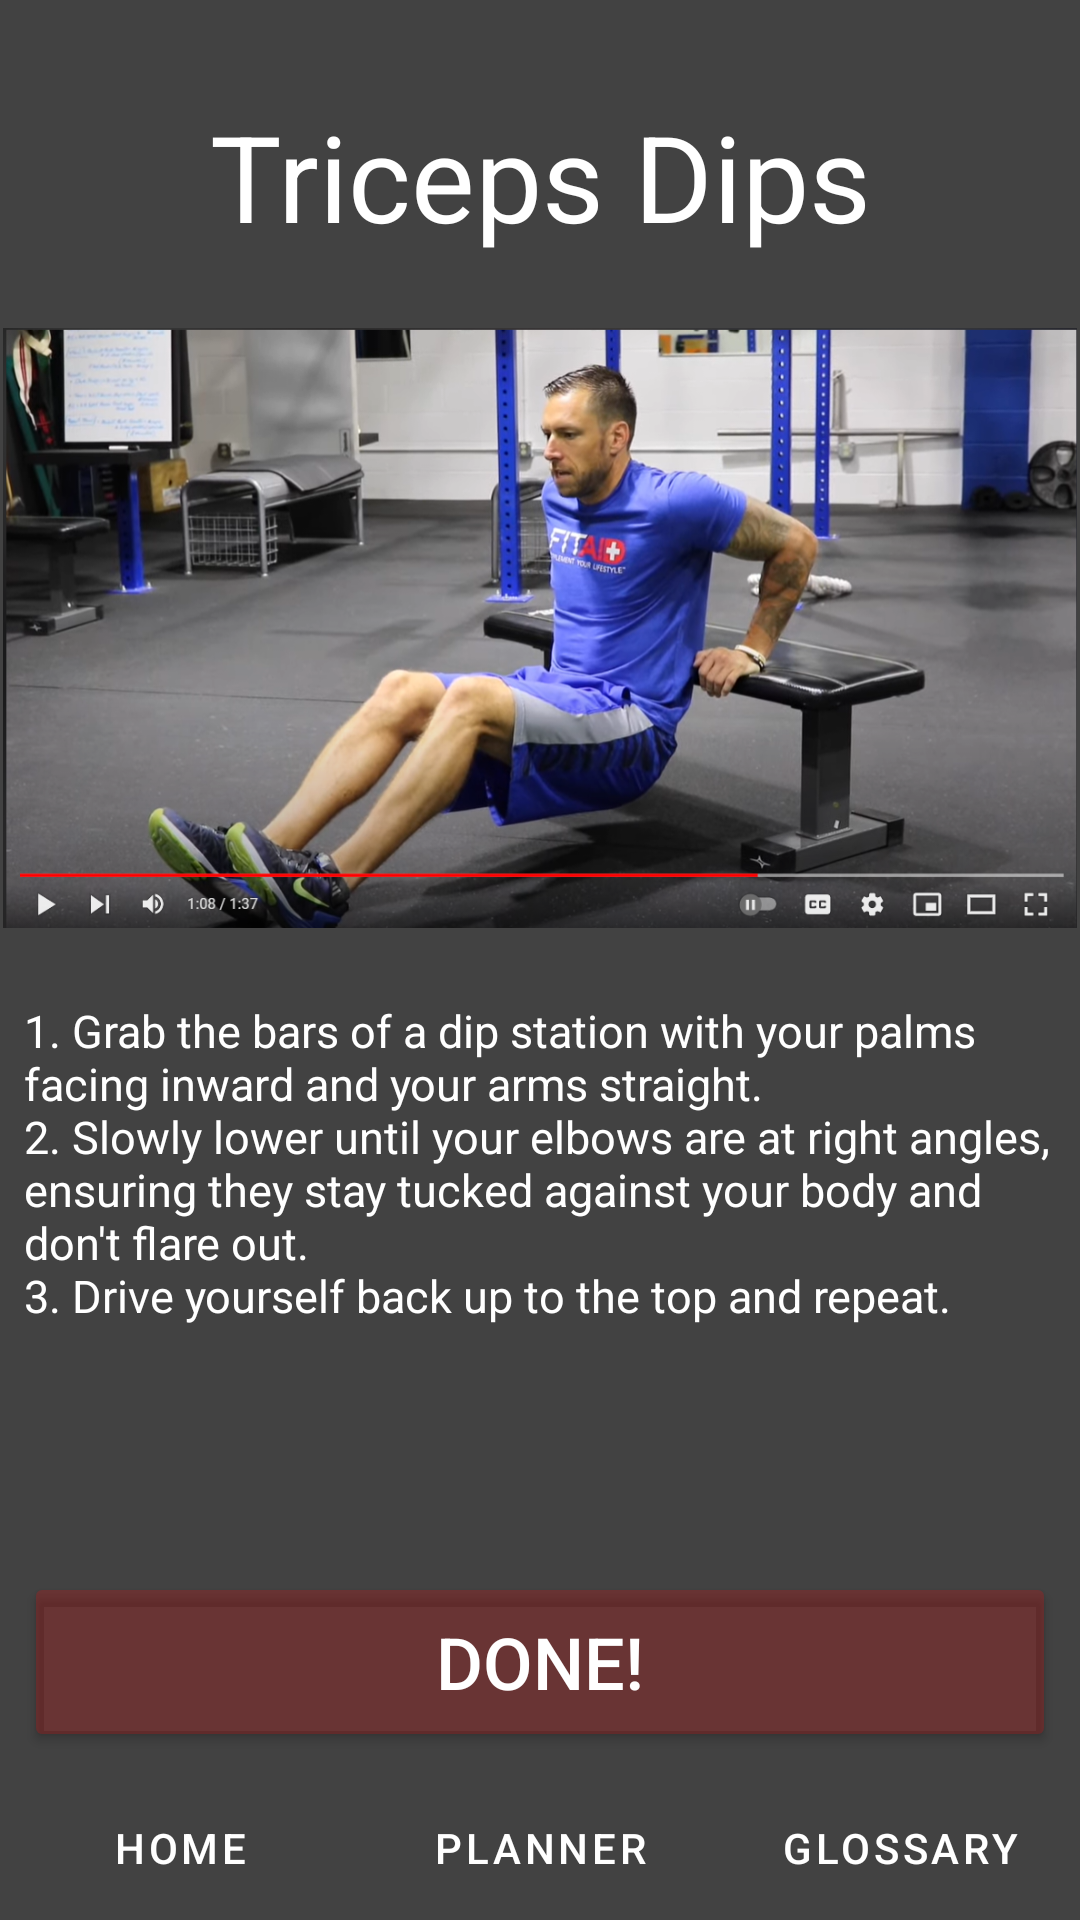

Here is an Android app screen rendered from its layout file. Give the layout XML and the strings, colors and styles it references.
<!-- AndroidManifest.xml: application theme Theme.Liftingapp -->
<!-- res/layout/activity_tricep_dips.xml -->
<?xml version="1.0" encoding="utf-8"?>
<androidx.constraintlayout.widget.ConstraintLayout xmlns:android="http://schemas.android.com/apk/res/android"
    xmlns:app="http://schemas.android.com/apk/res-auto"
    xmlns:tools="http://schemas.android.com/tools"
    android:layout_width="match_parent"
    android:layout_height="match_parent"
    android:background="@color/cardview_dark_background"
    tools:context=".TricepDips">

    <ImageView
        android:id="@+id/imageView3"
        android:layout_width="360sp"
        android:layout_height="200sp"
        android:layout_marginTop="24dp"
        android:contentDescription="@string/video_content_description"
        app:layout_constraintEnd_toEndOf="parent"
        app:layout_constraintHorizontal_bias="0.49"
        app:layout_constraintStart_toStartOf="parent"
        app:layout_constraintTop_toBottomOf="@+id/textView9"
        app:srcCompat="@drawable/tricepdips" />

    <TextView
        android:id="@+id/textView9"
        android:layout_width="wrap_content"
        android:layout_height="wrap_content"
        android:layout_marginTop="32dp"
        android:text="@string/triceps_dips_text"
        android:textColor="@color/white"
        android:textSize="40sp"
        app:layout_constraintEnd_toEndOf="parent"
        app:layout_constraintStart_toStartOf="parent"
        app:layout_constraintTop_toTopOf="parent" />

    <Button
        android:id="@+id/track3"
        android:layout_width="0sp"
        android:layout_height="60sp"
        android:layout_marginStart="8sp"
        android:layout_marginEnd="8sp"
        android:layout_marginBottom="8dp"
        android:backgroundTint="@color/red"
        android:text="@string/done_button_text"
        android:textColor="@color/white"
        android:textSize="24sp"
        app:layout_constraintBottom_toTopOf="@+id/linearLayout"
        app:layout_constraintEnd_toEndOf="parent"
        app:layout_constraintHorizontal_bias="0.0"
        app:layout_constraintStart_toStartOf="parent" />

    <TextView
        android:id="@+id/textView10"
        android:layout_width="0sp"
        android:layout_height="wrap_content"
        android:layout_marginStart="8sp"
        android:layout_marginTop="24dp"
        android:layout_marginEnd="8sp"
        android:text="@string/triceps_dips_description"
        android:textColor="@color/white"
        android:textSize="15sp"
        app:layout_constraintEnd_toEndOf="parent"
        app:layout_constraintHorizontal_bias="1.0"
        app:layout_constraintStart_toStartOf="parent"
        app:layout_constraintTop_toBottomOf="@+id/imageView3" />
    <LinearLayout
        android:id="@+id/linearLayout"
        android:layout_width="fill_parent"
        android:layout_height="wrap_content"
        app:layout_constraintBottom_toBottomOf="parent"
        app:layout_constraintEnd_toEndOf="parent"
        app:layout_constraintStart_toStartOf="parent">

        <Button
            android:id="@+id/home_button"
            android:layout_width="fill_parent"
            android:layout_height="wrap_content"
            android:layout_weight="1"
            android:backgroundTint="@color/dark_red"

            android:text="@string/home_button_text"
            android:textColor="@color/white"
            app:layout_constraintBottom_toBottomOf="parent"
            app:layout_constraintStart_toStartOf="parent"
            style="?android:attr/buttonBarButtonStyle" />

        <Button
            android:id="@+id/planner_button"
            android:layout_width="fill_parent"
            android:layout_height="wrap_content"
            android:layout_weight="1"
            android:backgroundTint="@color/dark_red"
            android:text="@string/planner_button"
            android:textColor="@color/white"
            app:layout_constraintBottom_toBottomOf="parent"
            app:layout_constraintEnd_toStartOf="@+id/glossary_button"
            app:layout_constraintHorizontal_bias="0.514"
            app:layout_constraintStart_toEndOf="@+id/home_button"
            style="?android:attr/buttonBarButtonStyle" />

        <Button
            android:id="@+id/glossary_button"
            android:layout_width="fill_parent"
            android:layout_height="wrap_content"
            android:layout_weight="1"
            android:backgroundTint="@color/dark_red"
            android:text="@string/glossary_button"
            android:textColor="@color/white"
            app:layout_constraintBottom_toBottomOf="parent"
            app:layout_constraintEnd_toEndOf="parent"
            style="?android:attr/buttonBarButtonStyle" />
    </LinearLayout>

</androidx.constraintlayout.widget.ConstraintLayout>
<!-- resources referenced by this layout -->
<resources>
  <color name="dark_red">#40770A0A</color>
  <color name="red">#40D90B0B</color>
  <color name="white">#FFFFFFFF</color>
  <!-- drawable tricepdips: png bitmap (drawable, 976421 bytes) -->
  <string name="done_button_text">Done!</string>
  
      // stats page
  <string name="glossary_button">Glossary</string>
  
      // home page
  <string name="home_button_text">Home</string>
  <string name="planner_button">Planner</string>
  <string name="triceps_dips_description">1. Grab the bars of a dip station with your palms facing inward and your arms straight. \n2. Slowly lower until your elbows are at right angles, ensuring they stay tucked against your body and don\'t flare out. \n3. Drive yourself back up to the top and repeat.</string>
  <string name="triceps_dips_text">Triceps Dips</string>
  <string name="video_content_description">example video</string>
  <style name="Theme.Liftingapp" parent="Theme.MaterialComponents.DayNight.DarkActionBar">
          
          <item name="colorPrimary">@color/purple_500</item>
          <item name="colorPrimaryVariant">@color/purple_700</item>
          <item name="colorOnPrimary">@color/white</item>
          
          <item name="colorSecondary">@color/teal_200</item>
          <item name="colorSecondaryVariant">@color/teal_700</item>
          <item name="colorOnSecondary">@color/black</item>
          
          <item name="android:statusBarColor">?attr/colorPrimaryVariant</item>
          
      </style>
  <color name="purple_500">#FF6200EE</color>
  <color name="purple_700">#FF3700B3</color>
  <color name="teal_200">#FF03DAC5</color>
  <color name="teal_700">#FF018786</color>
  <color name="black">#FF000000</color>
</resources>
